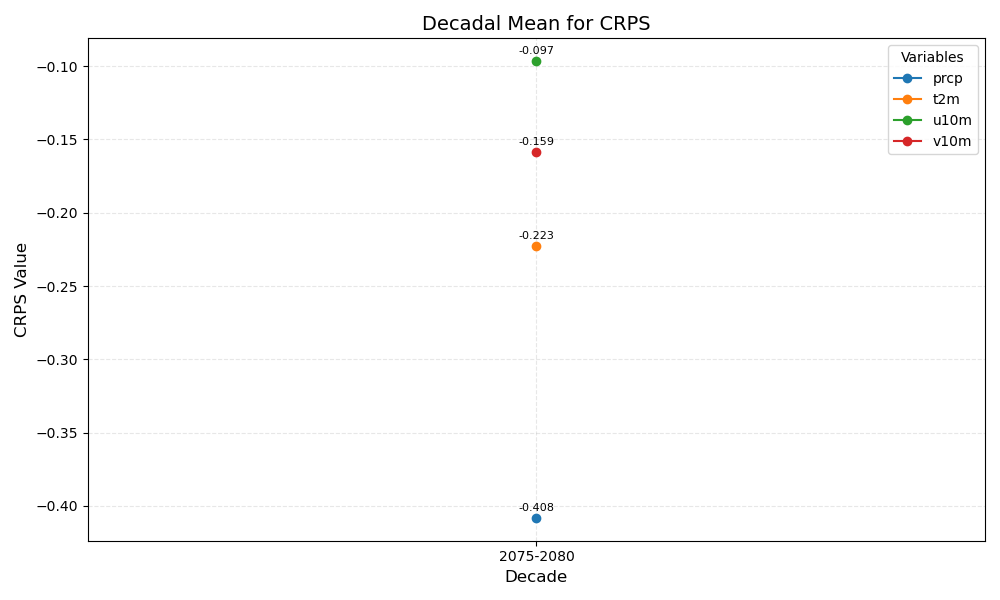

The file beside this chart, header and first rows:
year_bin	prcp	t2m	u10m	v10m
2075-2080	-0.408	-0.223	-0.097	-0.159
